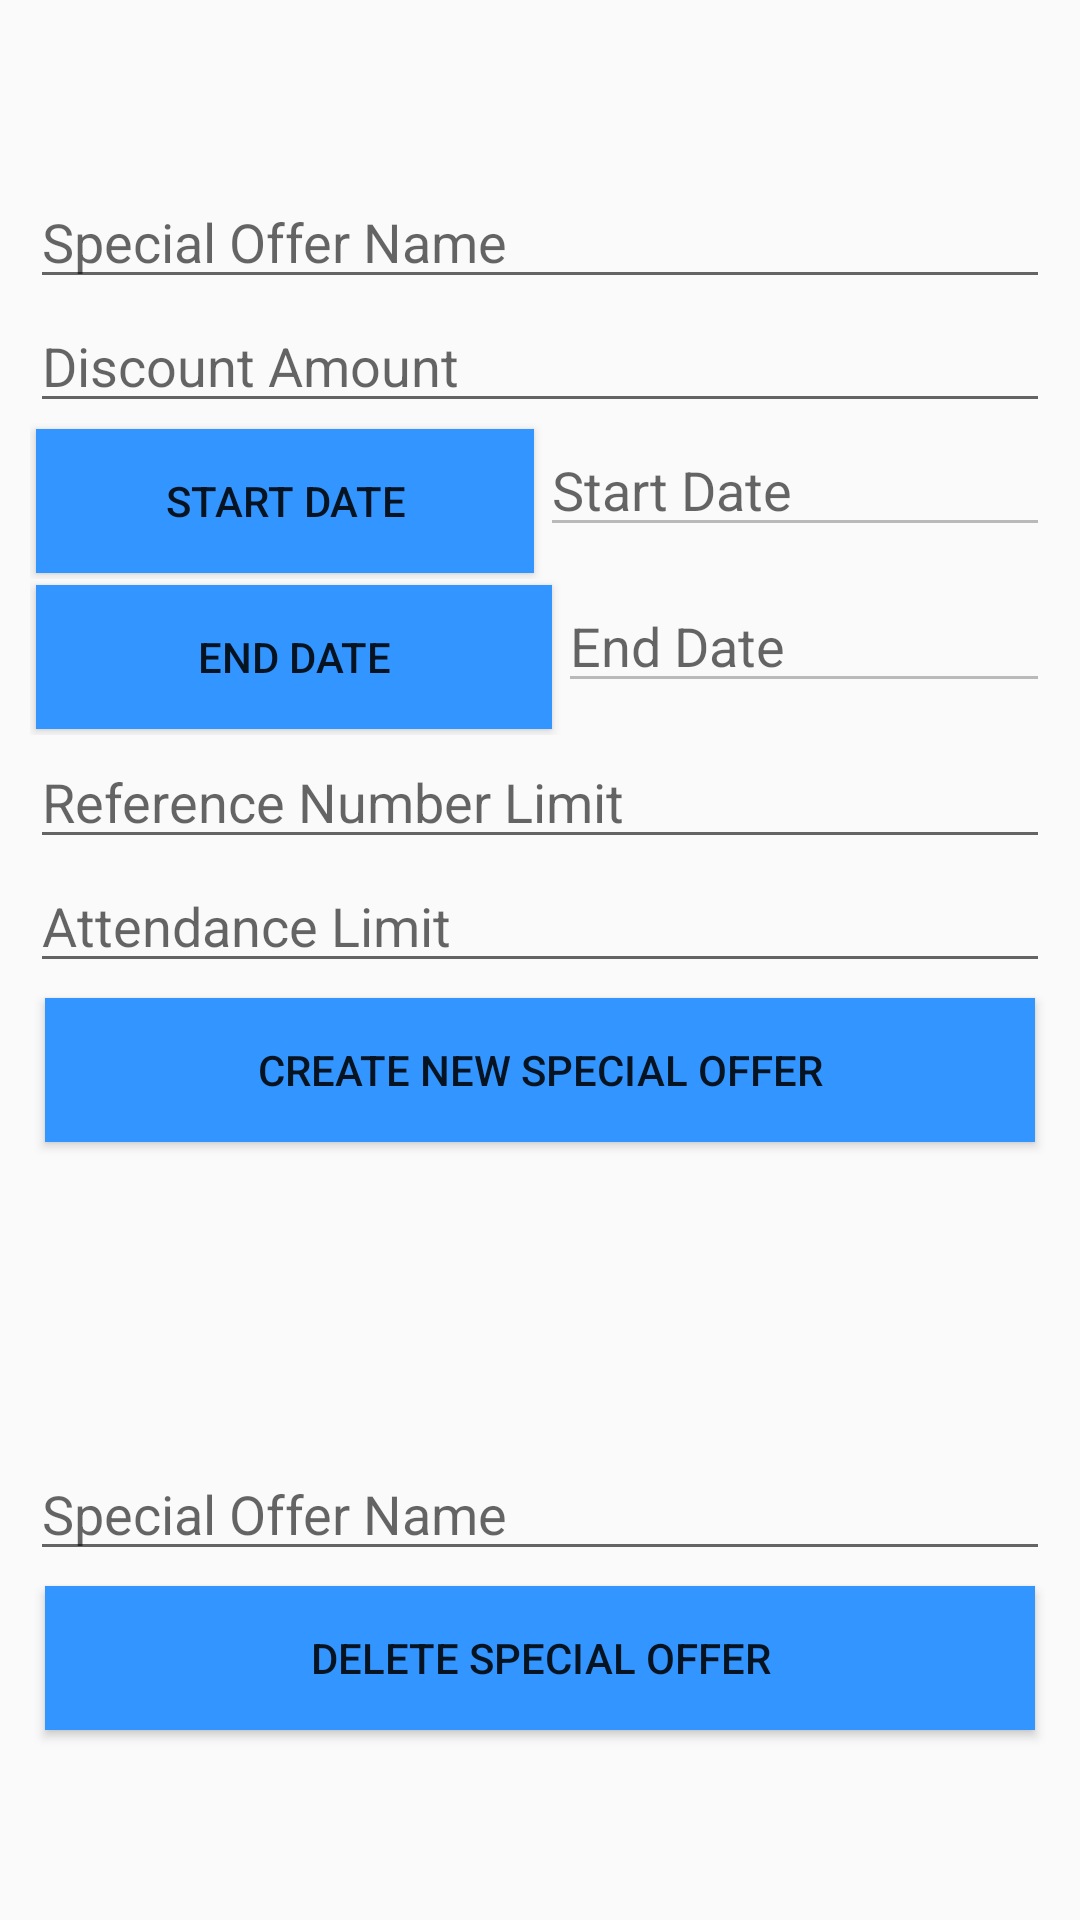

The Android layout XML behind this screen, and the referenced resources:
<!-- AndroidManifest.xml: application theme AppTheme -->
<!-- res/layout/special_offer_management_screen.xml -->
<?xml version="1.0" encoding="utf-8"?>
<android.support.constraint.ConstraintLayout xmlns:android="http://schemas.android.com/apk/res/android"
    xmlns:app="http://schemas.android.com/apk/res-auto"
    xmlns:tools="http://schemas.android.com/tools"
    android:layout_width="match_parent"
    android:layout_height="match_parent"
    tools:context="com.support.sport.sportsupport.ViewPackage.Management.SpecialOfferManagementScreen">



    <LinearLayout
        android:layout_width="match_parent"
        android:layout_height="match_parent"
        android:orientation="vertical"
        android:layout_margin="10dp"
        android:gravity="center">

        <LinearLayout
            android:layout_width="match_parent"
            android:layout_height="wrap_content"
            android:orientation="vertical"
            android:gravity="center"
            android:layout_weight="1">

            <EditText
                android:id="@+id/soffer_name_M"
                android:layout_width="match_parent"
                android:layout_height="wrap_content"
                android:hint="Special Offer Name"
                android:maxLines="1"
                android:singleLine="true" />

            <EditText
                android:id="@+id/soffer_branch_name_M"
                android:layout_width="match_parent"
                android:layout_height="wrap_content"
                android:hint="Discount Amount"
                android:maxLines="1"
                android:singleLine="true" />

            <LinearLayout
                android:layout_width="match_parent"
                android:layout_height="wrap_content"
                android:orientation="horizontal">

                <Button
                    android:id="@+id/BTN_so_startDate"
                    android:layout_width="match_parent"
                    android:layout_height="wrap_content"
                    android:layout_margin="2dp"
                    android:layout_weight="1"
                    android:background="@color/colorPrimary"
                    android:text="Start Date" />

                <EditText
                    android:id="@+id/soffer_start_date_M"
                    android:layout_width="match_parent"
                    android:layout_height="wrap_content"
                    android:layout_weight="1"
                    android:hint="Start Date"
                    android:enabled="false"
                    android:maxLines="1"
                    android:singleLine="true" />
            </LinearLayout>

            <LinearLayout
                android:layout_width="match_parent"
                android:layout_height="wrap_content"
                android:orientation="horizontal">

                <Button
                    android:id="@+id/BTN_so_endDate"
                    android:layout_width="wrap_content"
                    android:layout_height="wrap_content"
                    android:layout_margin="2dp"
                    android:layout_weight="1"
                    android:background="@color/colorPrimary"
                    android:text="End Date" />

                <EditText
                    android:id="@+id/soffer_end_date_M"
                    android:layout_width="wrap_content"
                    android:layout_height="wrap_content"
                    android:layout_weight="1"
                    android:hint="End Date"
                    android:enabled="false"
                    android:maxLines="1"
                    android:singleLine="true" />
            </LinearLayout>

            <EditText
                android:id="@+id/soffer_reference_number__limitM"
                android:layout_width="match_parent"
                android:layout_height="wrap_content"
                android:hint="Reference Number Limit"
                android:maxLines="1"
                android:singleLine="true" />

            <EditText
                android:id="@+id/soffer_attendance_limit"
                android:layout_width="match_parent"
                android:layout_height="wrap_content"
                android:hint="Attendance Limit"
                android:maxLines="1"
                android:singleLine="true" />

            <Button
                android:id="@+id/create_soffer_button"
                android:layout_width="match_parent"
                android:layout_height="wrap_content"
                android:layout_margin="5dp"
                android:background="@color/colorPrimary"
                android:text="Create New Special Offer" />
        </LinearLayout>
        <LinearLayout
            android:layout_width="match_parent"
            android:layout_height="wrap_content"
            android:orientation="vertical"
            android:gravity="center"
            android:layout_weight="1">

            <EditText
                android:id="@+id/delete_soffor_name_M"
                android:layout_width="match_parent"
                android:layout_height="wrap_content"
                android:hint="Special Offer Name"
                android:maxLines="1"
                android:singleLine="true" />

            <Button
                android:id="@+id/soffer_delete_M"
                android:layout_width="match_parent"
                android:layout_height="wrap_content"
                android:layout_margin="5dp"
                android:background="@color/colorPrimary"
                android:text="Delete Special Offer" />

        </LinearLayout>

    </LinearLayout>
</android.support.constraint.ConstraintLayout>
<!-- resources referenced by this layout -->
<resources>
  <color name="colorPrimary">#3395ff</color>
  <style name="AppTheme" parent="Theme.AppCompat.Light.DarkActionBar">
          
          <item name="colorPrimary">@color/colorPrimary</item>
          <item name="colorPrimaryDark">@color/colorPrimaryDark</item>
          <item name="colorAccent">@color/colorAccent</item>
  
          <item name="windowActionBar">false</item>
          <item name="windowNoTitle">true</item>
  
      </style>
  <color name="colorPrimaryDark">#2278d4</color>
  <color name="colorAccent">#f64c73</color>
</resources>
